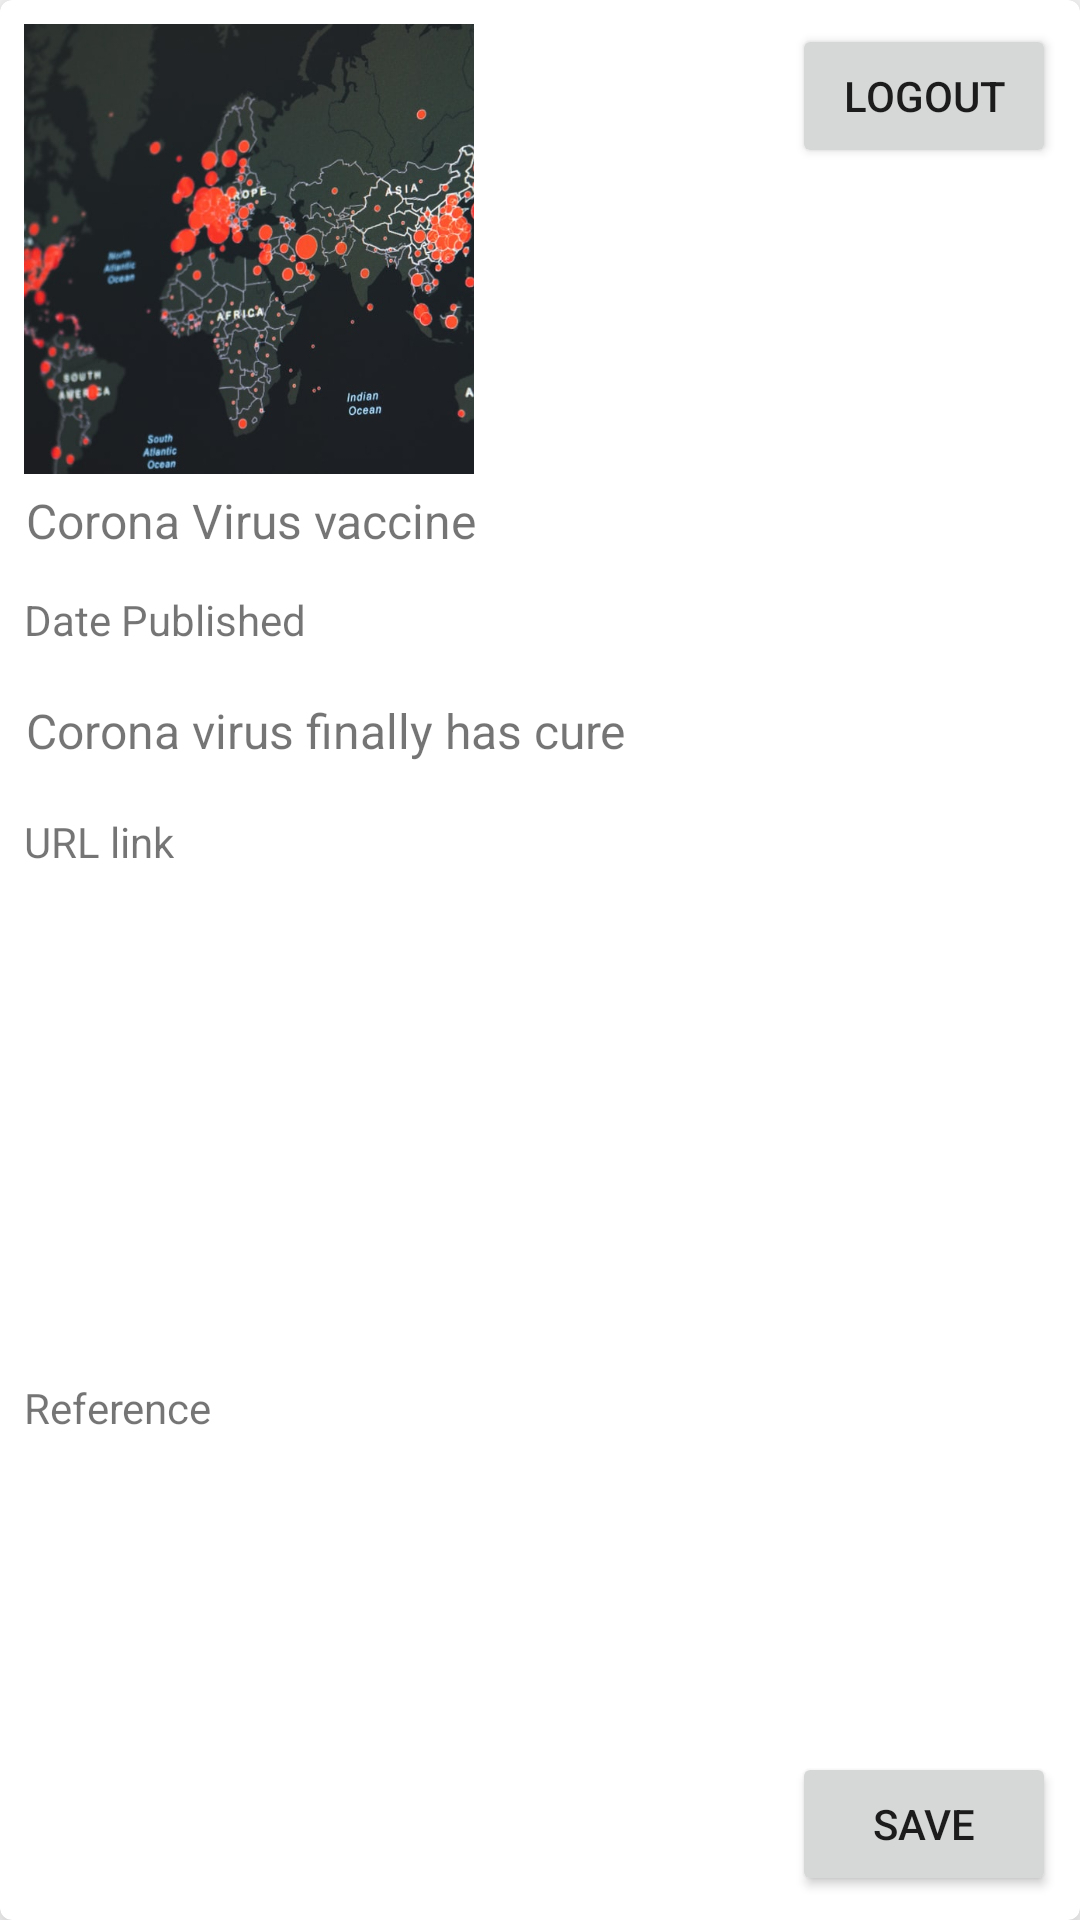

This screen was rendered from an Android layout file. Write that file and the resources it references.
<!-- AndroidManifest.xml: application theme Theme.CovidUpdates -->
<!-- res/layout/activity_vaccine_news.xml -->
<?xml version="1.0" encoding="utf-8"?>
<androidx.cardview.widget.CardView
    xmlns:android="http://schemas.android.com/apk/res/android"
    xmlns:app="http://schemas.android.com/apk/res-auto"
    xmlns:tools="http://schemas.android.com/tools"
    android:padding="8dp"
    android:elevation="12dp"
    app:cardElevation="12dp"
    android:layout_margin="24dp"
    android:id="@+id/cardView"
    android:layout_width="match_parent"
    android:layout_height="wrap_content"
    app:layout_constraintBottom_toBottomOf="parent"
    app:layout_constraintEnd_toEndOf="parent"
    app:layout_constraintStart_toStartOf="parent"
    app:layout_constraintTop_toTopOf="parent"
    app:cardCornerRadius="4dp"
    app:layout_constraintVertical_bias="0.0">

    <androidx.constraintlayout.widget.ConstraintLayout
        android:padding="8dp"
        android:id="@+id/constraintLayout"
        android:layout_width="match_parent"
        android:layout_height="match_parent"
        app:layout_constraintBottom_toBottomOf="parent"
        app:layout_constraintEnd_toEndOf="parent"
        app:layout_constraintStart_toStartOf="parent"
        app:layout_constraintTop_toTopOf="parent">


        <TextView
            android:id="@+id/country"
            android:layout_width="wrap_content"
            android:layout_height="wrap_content"
            android:layout_marginTop="4dp"
            android:padding="0.5dp"
            android:text="Corona Virus vaccine"
            android:textSize="16sp"
            app:layout_constraintEnd_toEndOf="parent"
            app:layout_constraintHorizontal_bias="0.0"
            app:layout_constraintStart_toStartOf="parent"
            app:layout_constraintTop_toBottomOf="@+id/newsimage" />

        <TextView
            android:id="@+id/serious_critical"
            android:layout_width="wrap_content"
            android:layout_height="wrap_content"
            android:layout_marginTop="16dp"
            android:padding="0.5dp"
            android:text="Corona virus finally has cure"
            android:textSize="16sp"
            app:layout_constraintEnd_toEndOf="parent"
            app:layout_constraintHorizontal_bias="0.0"
            app:layout_constraintStart_toStartOf="parent"
            app:layout_constraintTop_toBottomOf="@+id/total_tests" />

        <TextView
            android:id="@+id/active_cases"
            android:layout_width="wrap_content"
            android:layout_height="wrap_content"

            android:layout_marginTop="16dp"
            android:text="URL link"
            app:layout_constraintEnd_toEndOf="parent"
            app:layout_constraintHorizontal_bias="0.0"
            app:layout_constraintStart_toStartOf="parent"
            app:layout_constraintTop_toBottomOf="@+id/serious_critical" />

        <TextView
            android:id="@+id/total_cases"
            android:layout_width="wrap_content"
            android:layout_height="wrap_content"
            android:layout_marginTop="16dp"
            android:text="Reference"
            app:layout_constraintBottom_toBottomOf="parent"
            app:layout_constraintStart_toStartOf="parent"
            app:layout_constraintTop_toBottomOf="@+id/active_cases" />

        <TextView
            android:id="@+id/total_tests"
            android:layout_width="wrap_content"
            android:layout_height="wrap_content"
            android:layout_marginTop="12dp"
            android:text="Date Published"
            app:layout_constraintStart_toStartOf="parent"
            app:layout_constraintTop_toBottomOf="@+id/country" />

        <ImageView

            android:scaleType="centerCrop"
            android:id="@+id/newsimage"
            android:layout_width="150dp"
            android:layout_height="150dp"
            android:src="@drawable/covid"
            app:layout_constraintStart_toStartOf="parent"
            app:layout_constraintTop_toTopOf="parent" />

        <Button
            android:id="@+id/save"
            android:layout_width="wrap_content"
            android:layout_height="wrap_content"
            android:text="Save"
            app:layout_constraintBottom_toBottomOf="parent"
            app:layout_constraintEnd_toEndOf="parent" />

        <Button
            android:id="@+id/logout"
            android:layout_width="wrap_content"
            android:layout_height="wrap_content"
            android:text="Logout"
            app:layout_constraintEnd_toEndOf="parent"
            app:layout_constraintTop_toTopOf="parent" />


    </androidx.constraintlayout.widget.ConstraintLayout>
</androidx.cardview.widget.CardView>
<!-- resources referenced by this layout -->
<resources>
  <!-- drawable covid: jpeg bitmap (drawable, 64884 bytes) -->
  <style name="Theme.CovidUpdates" parent="Theme.MaterialComponents.DayNight.DarkActionBar">
          
          <item name="colorPrimary">@color/purple_500</item>
          <item name="colorPrimaryVariant">@color/purple_700</item>
          <item name="colorOnPrimary">@color/white</item>
          
          <item name="colorSecondary">@color/teal_200</item>
          <item name="colorSecondaryVariant">@color/teal_700</item>
          <item name="colorOnSecondary">@color/black</item>
          
          <item name="android:statusBarColor" tools:targetApi="l">?attr/colorPrimaryVariant</item>
          
      </style>
  <!-- not gathered from this repository: default colours our renderer supplied (Android Studio template values) -->
  <color name="purple_500">#FF6200EE</color>
  <color name="purple_700">#FF3700B3</color>
  <color name="teal_200">#FF03DAC5</color>
  <color name="teal_700">#FF018786</color>
  <color name="black">#FF000000</color>
  <color name="white">#FFFFFFFF</color>
</resources>
